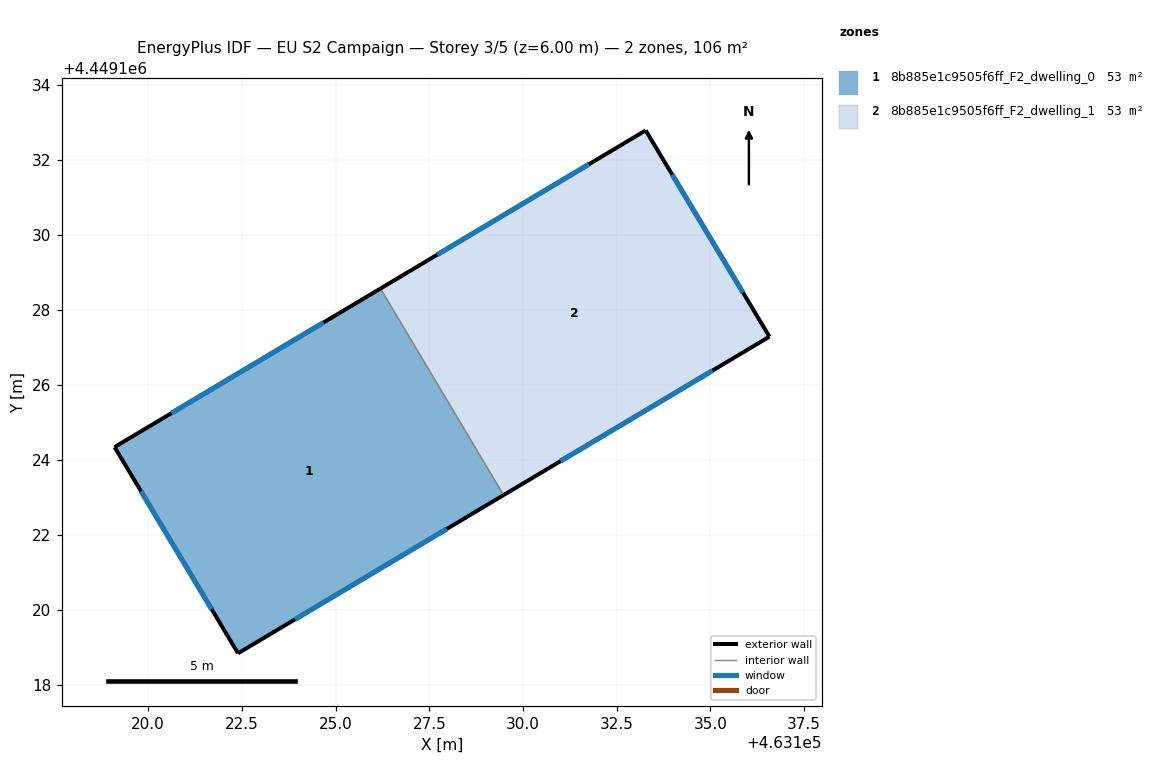
=== STOREY PLAN SPEC (per zone: floor XY polygon, exterior-wall plan segments, windows/doors) ===
zone 1: 8b885e1c9505f6ff_F2_dwelling_0  (52.9 m²)
  floor: (463126.20, 4449128.56) (463129.48, 4449123.05) (463122.40, 4449118.84) (463119.11, 4449124.33)
  exterior wall: (463126.20, 4449128.56) – (463119.11, 4449124.33)  [8.3 m]
    window: (463124.68, 4449127.66) – (463120.63, 4449125.24)  [8.1 m²]
  exterior wall: (463122.40, 4449118.84) – (463129.48, 4449123.05)  [8.2 m]
    window: (463123.92, 4449119.74) – (463127.97, 4449122.15)  [8.1 m²]
  exterior wall: (463119.11, 4449124.33) – (463122.40, 4449118.84)  [6.4 m]
    window: (463119.81, 4449123.16) – (463121.70, 4449120.01)  [6.3 m²]
  interior walls: 1
zone 2: 8b885e1c9505f6ff_F2_dwelling_1  (52.9 m²)
  floor: (463133.27, 4449132.78) (463136.57, 4449127.28) (463129.48, 4449123.05) (463126.20, 4449128.56)
  exterior wall: (463129.48, 4449123.05) – (463136.57, 4449127.28)  [8.3 m]
    window: (463131.00, 4449123.96) – (463135.05, 4449126.38)  [8.1 m²]
  exterior wall: (463133.27, 4449132.78) – (463126.20, 4449128.56)  [8.2 m]
    window: (463131.76, 4449131.88) – (463127.71, 4449129.47)  [8.1 m²]
  exterior wall: (463136.57, 4449127.28) – (463133.27, 4449132.78)  [6.4 m]
    window: (463135.86, 4449128.46) – (463133.98, 4449131.60)  [6.3 m²]
  interior walls: 1

=== DERIVED (storey summary) ===
Building: EU S2 Campaign
Storey: 3 of 5  (floor level z = 6.00 m)
Storey gross floor area: 105.8 m²
Zones on this storey: 2
  - 8b885e1c9505f6ff_F2_dwelling_0: floor 52.9 m²; exterior wall 22.9 m (68.7 m²); 3 window(s) 22.5 m²; WWR 32.7%
  - 8b885e1c9505f6ff_F2_dwelling_1: floor 52.9 m²; exterior wall 22.9 m (68.7 m²); 3 window(s) 22.5 m²; WWR 32.7%
Zone adjacency (shared interzone walls):
  - 8b885e1c9505f6ff_F2_dwelling_0 ↔ 8b885e1c9505f6ff_F2_dwelling_1